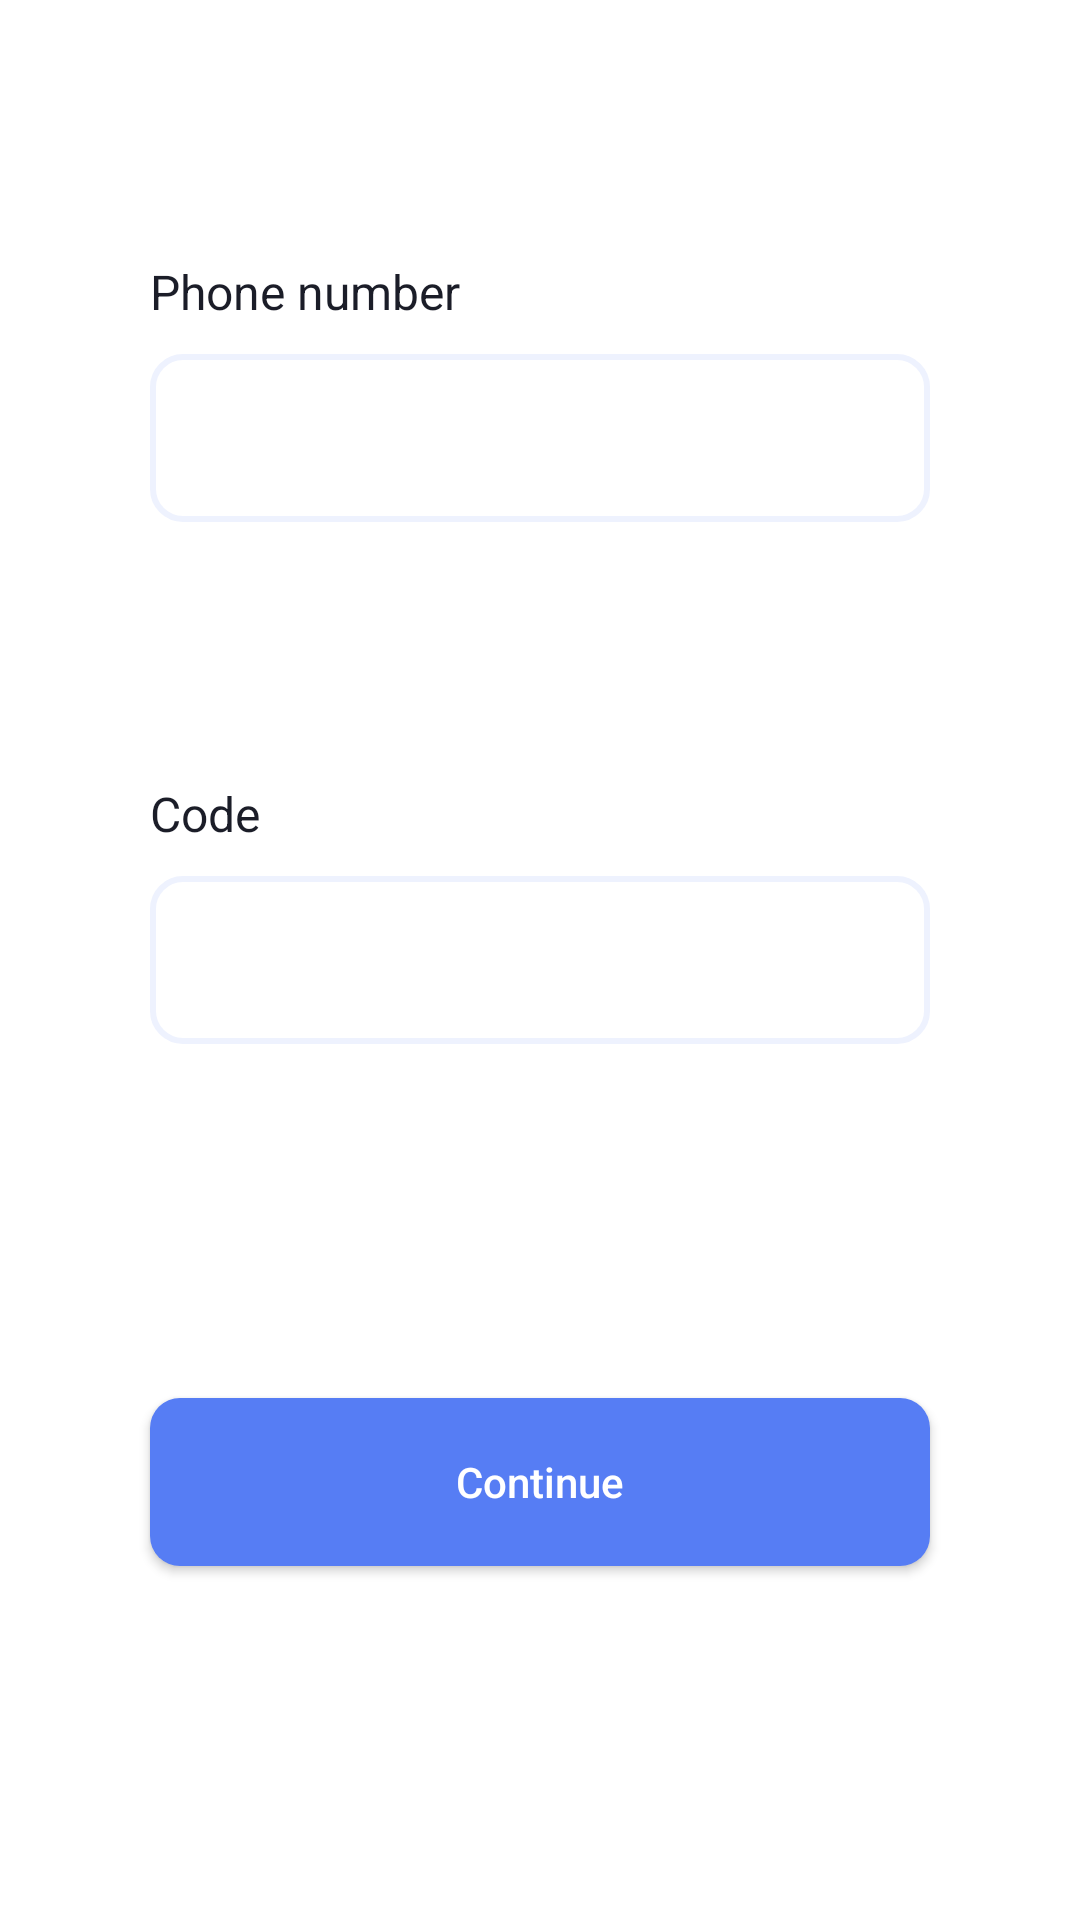

The Android layout XML behind this screen, and the referenced resources:
<!-- AndroidManifest.xml: application theme Theme.ContactAppWithInternet -->
<!-- res/layout/screen_verify_sms_code.xml -->
<?xml version="1.0" encoding="utf-8"?>
<androidx.constraintlayout.widget.ConstraintLayout xmlns:android="http://schemas.android.com/apk/res/android"
    xmlns:app="http://schemas.android.com/apk/res-auto"
    xmlns:tools="http://schemas.android.com/tools"
    android:layout_width="match_parent"
    android:layout_height="match_parent"
    android:background="@color/white">

    
    
    
    
    
    
    
    
    

    <TextView
        android:id="@+id/textView3"
        android:layout_width="wrap_content"
        android:layout_height="wrap_content"
        android:layout_marginBottom="10dp"
        android:text="@string/phone_number"
        android:textColor="#1B1D28"
        android:textSize="16sp"
        app:layout_constraintBottom_toTopOf="@id/phone_number"
        app:layout_constraintStart_toStartOf="@id/phone_number" />

    <TextView
        android:id="@+id/phone_number"
        android:layout_width="match_parent"
        android:layout_height="56dp"
        android:layout_marginHorizontal="50dp"
        android:background="@drawable/bg_oval"
        android:gravity="center"
        android:maxLength="13"
        app:layout_constraintBottom_toTopOf="@id/code"
        app:layout_constraintEnd_toEndOf="parent"
        app:layout_constraintStart_toStartOf="parent"
        app:layout_constraintTop_toTopOf="parent" />


    <TextView
        android:id="@+id/textView1"
        android:layout_width="wrap_content"
        android:layout_height="wrap_content"
        android:layout_marginBottom="10dp"
        android:text="@string/code"
        android:textColor="#1B1D28"
        android:textSize="16sp"
        app:layout_constraintBottom_toTopOf="@id/code"
        app:layout_constraintStart_toStartOf="@+id/code" />

    <EditText
        android:id="@+id/code"
        android:layout_width="match_parent"
        android:layout_height="56dp"
        android:layout_marginHorizontal="50dp"
        android:background="@drawable/bg_oval"
        android:gravity="center"
        android:inputType="number"
        android:maxLength="6"
        app:layout_constraintBottom_toTopOf="@id/createAccount"
        app:layout_constraintEnd_toEndOf="parent"
        app:layout_constraintStart_toStartOf="parent"
        app:layout_constraintTop_toBottomOf="@id/phone_number" />


    <androidx.appcompat.widget.AppCompatButton
        android:id="@+id/createAccount"
        android:layout_width="match_parent"
        android:layout_height="56dp"
        android:layout_marginHorizontal="50dp"
        android:background="@drawable/bg_button"
        android:text="Continue"
        android:textAllCaps="false"
        android:textColor="@color/white"
        app:layout_constraintBottom_toBottomOf="parent"
        app:layout_constraintEnd_toEndOf="parent"
        app:layout_constraintStart_toStartOf="parent"
        app:layout_constraintTop_toBottomOf="@id/code"
        app:layout_constraintVertical_bias="0.514" />


</androidx.constraintlayout.widget.ConstraintLayout>
<!-- resources referenced by this layout -->
<resources>
  <!-- drawable bg_button (drawable) -->
  <?xml version="1.0" encoding="utf-8"?>
  <shape xmlns:android="http://schemas.android.com/apk/res/android">
      <corners android:radius="10dp"/>
      <solid android:color="#567DF4"/>
  </shape>
  <!-- drawable bg_oval (drawable) -->
  <?xml version="1.0" encoding="utf-8"?>
  <shape xmlns:android="http://schemas.android.com/apk/res/android">
      <corners android:radius="10dp"/>
      <solid android:color="#FFF"/>
      <stroke android:color="#EEF2FE" android:width="2dp"/>
  </shape>
  <!-- drawable ic_back (drawable) -->
  <vector xmlns:android="http://schemas.android.com/apk/res/android"
      android:width="800dp"
      android:height="800dp"
      android:viewportWidth="1024"
      android:viewportHeight="1024">
      <path
          android:fillColor="#fff"
          android:pathData="M224,480h640a32,32 0,1 1,0 64H224a32,32 0,0 1,0 -64z" />
      <path
          android:fillColor="#fff"
          android:pathData="m237.2,512 l265.4,265.3a32,32 0,0 1,-45.3 45.3l-288,-288a32,32 0,0 1,0 -45.3l288,-288a32,32 0,1 1,45.3 45.3L237.2,512z" />
  </vector>
  <string name="code">Code</string>
  <string name="phone_number">Phone number</string>
  <style name="Theme.ContactAppWithInternet" parent="Base.Theme.ContactAppWithInternet" />
  <style name="Base.Theme.ContactAppWithInternet" parent="Theme.Material3.DayNight.NoActionBar">
          
  
      </style>
  <!-- not gathered from this repository: default colours our renderer supplied (Android Studio template values) -->
  <color name="white">#FFFFFFFF</color>
</resources>
